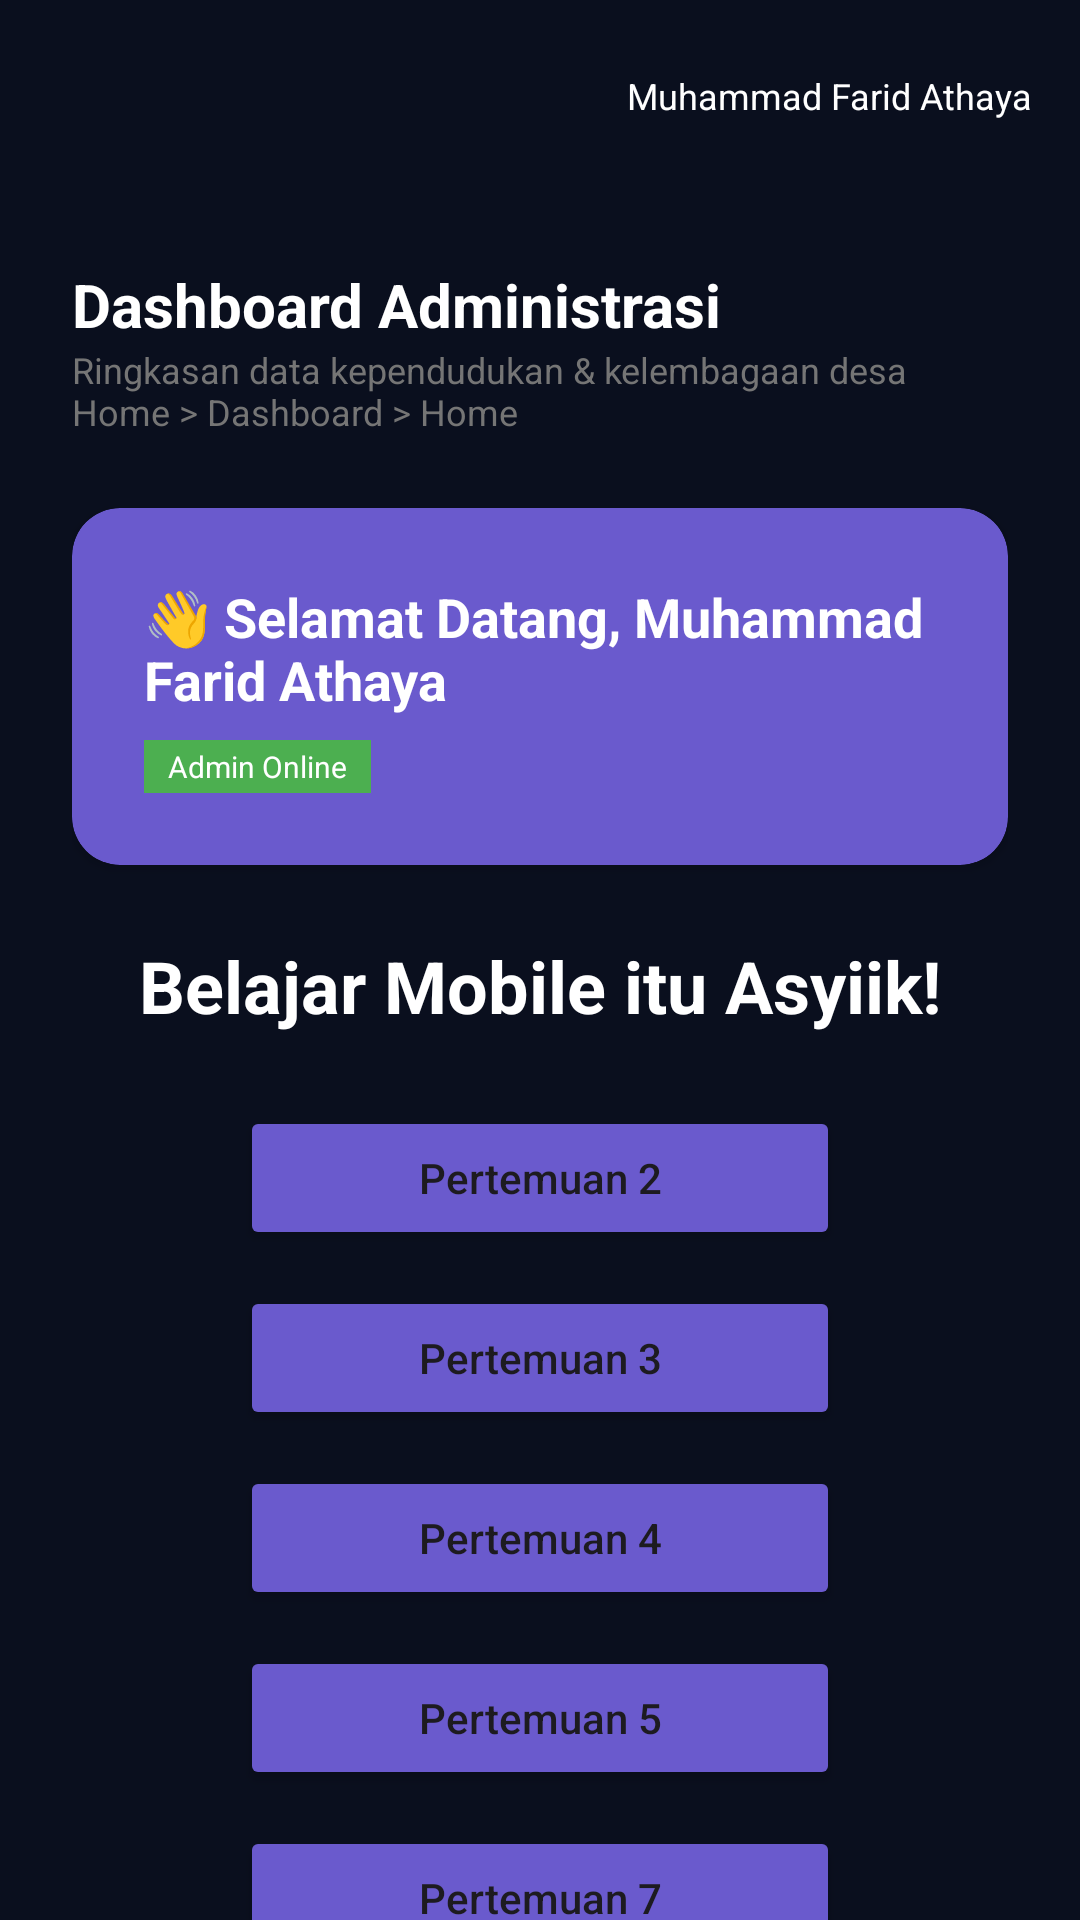

Android layout source for this screen:
<!-- AndroidManifest.xml: application theme Theme.Athaya -->
<!-- res/layout/activity_main.xml -->
<?xml version="1.0" encoding="utf-8"?>
<androidx.drawerlayout.widget.DrawerLayout xmlns:android="http://schemas.android.com/apk/res/android"
    xmlns:app="http://schemas.android.com/apk/res-auto"
    xmlns:tools="http://schemas.android.com/tools"
    android:id="@+id/drawerLayout"
    android:layout_width="match_parent"
    android:layout_height="match_parent"
    android:background="#0A0F1E">

    
    <LinearLayout
        android:id="@+id/sidebar"
        android:layout_width="280dp"
        android:layout_height="match_parent"
        android:layout_gravity="start"
        android:background="#12192C"
        android:orientation="vertical"
        android:padding="24dp">

        <ImageView
            android:layout_width="60dp"
            android:layout_height="60dp"
            android:layout_gravity="center_horizontal"
            android:src="@drawable/ic_launcher_foreground"
            app:tint="#FFC107" />

        <TextView
            android:layout_width="wrap_content"
            android:layout_height="wrap_content"
            android:layout_gravity="center_horizontal"
            android:layout_marginTop="8dp"
            android:text="PERANGKAT DESA"
            android:textColor="@color/white"
            android:textSize="12sp"
            android:textStyle="bold" />

        <View
            android:layout_width="match_parent"
            android:layout_height="1dp"
            android:layout_marginVertical="24dp"
            android:background="#242D45" />

        <TextView
            android:layout_width="match_parent"
            android:layout_height="wrap_content"
            android:background="#5C6BC0"
            android:padding="12dp"
            android:text="Dashboard"
            android:textColor="@color/white"
            android:textSize="14sp" />

        <TextView
            android:layout_width="match_parent"
            android:layout_height="wrap_content"
            android:layout_marginTop="24dp"
            android:text="FITUR UTAMA"
            android:textColor="#546E7A"
            android:textSize="10sp"
            android:textStyle="bold" />

        <TextView
            android:layout_width="match_parent"
            android:layout_height="wrap_content"
            android:layout_marginTop="16dp"
            android:text="Data RW"
            android:textColor="#B0BEC5"
            android:textSize="14sp" />

        <TextView
            android:layout_width="match_parent"
            android:layout_height="wrap_content"
            android:layout_marginTop="16dp"
            android:text="Data RT"
            android:textColor="#B0BEC5"
            android:textSize="14sp" />

    </LinearLayout>

    
    <androidx.coordinatorlayout.widget.CoordinatorLayout
        android:layout_width="match_parent"
        android:layout_height="match_parent">

        <com.google.android.material.appbar.AppBarLayout
            android:layout_width="match_parent"
            android:layout_height="wrap_content"
            android:background="@android:color/transparent">

            <androidx.appcompat.widget.Toolbar
                android:id="@+id/toolbar"
                android:layout_width="match_parent"
                android:layout_height="?attr/actionBarSize"
                app:navigationIcon="@drawable/ic_launcher_foreground"
                app:title="Dashboard Administrasi"
                app:titleTextColor="@color/white">

                <RelativeLayout
                    android:layout_width="match_parent"
                    android:layout_height="wrap_content">

                    <TextView
                        android:layout_width="wrap_content"
                        android:layout_height="wrap_content"
                        android:layout_alignParentEnd="true"
                        android:layout_marginEnd="16dp"
                        android:text="Muhammad Farid Athaya"
                        android:textColor="@color/white"
                        android:textSize="12sp" />
                </RelativeLayout>
            </androidx.appcompat.widget.Toolbar>

        </com.google.android.material.appbar.AppBarLayout>

        <androidx.core.widget.NestedScrollView
            android:layout_width="match_parent"
            android:layout_height="match_parent"
            android:background="@android:color/transparent"
            app:layout_behavior="@string/appbar_scrolling_view_behavior">

            <LinearLayout
                android:layout_width="match_parent"
                android:layout_height="wrap_content"
                android:orientation="vertical"
                android:padding="24dp">

                <TextView
                    android:layout_width="wrap_content"
                    android:layout_height="wrap_content"
                    android:text="Dashboard Administrasi"
                    android:textColor="@color/white"
                    android:textSize="20sp"
                    android:textStyle="bold" />

                <TextView
                    android:layout_width="wrap_content"
                    android:layout_height="wrap_content"
                    android:text="Ringkasan data kependudukan &amp; kelembagaan desa Home > Dashboard > Home"
                    android:textColor="#757575"
                    android:textSize="12sp" />

                
                <androidx.cardview.widget.CardView
                    android:layout_width="match_parent"
                    android:layout_height="wrap_content"
                    android:layout_marginTop="24dp"
                    app:cardBackgroundColor="#6A5ACD"
                    app:cardCornerRadius="16dp">

                    <LinearLayout
                        android:layout_width="match_parent"
                        android:layout_height="wrap_content"
                        android:orientation="vertical"
                        android:padding="24dp">

                        <TextView
                            android:layout_width="wrap_content"
                            android:layout_height="wrap_content"
                            android:text="👋 Selamat Datang, Muhammad Farid Athaya"
                            android:textColor="@color/white"
                            android:textSize="18sp"
                            android:textStyle="bold" />

                        <TextView
                            android:layout_width="wrap_content"
                            android:layout_height="wrap_content"
                            android:layout_marginTop="8dp"
                            android:background="#4CAF50"
                            android:paddingHorizontal="8dp"
                            android:paddingVertical="2dp"
                            android:text="Admin Online"
                            android:textColor="@color/white"
                            android:textSize="10sp" />
                    </LinearLayout>
                </androidx.cardview.widget.CardView>



                
                <LinearLayout
                    android:layout_width="match_parent"
                    android:layout_height="wrap_content"
                    android:layout_marginTop="24dp"
                    android:gravity="center_horizontal"
                    android:orientation="vertical">

                    <TextView
                        android:layout_width="wrap_content"
                        android:layout_height="wrap_content"
                        android:layout_marginBottom="24dp"
                        android:text="Belajar Mobile itu Asyiik!"
                        android:textColor="@color/white"
                        android:textSize="24sp"
                        android:textStyle="bold" />

                    <Button
                        android:id="@+id/btnPertemuan2"
                        android:layout_width="200dp"
                        android:layout_height="wrap_content"
                        android:layout_marginBottom="12dp"
                        android:backgroundTint="#6A5ACD"
                        android:insetTop="0dp"
                        android:insetBottom="0dp"
                        android:shape="ring"
                        android:text="Pertemuan 2"
                        android:textAllCaps="false"
                        app:cornerRadius="24dp" />

                    <Button
                        android:id="@+id/btnPertemuan3"
                        android:layout_width="200dp"
                        android:layout_height="wrap_content"
                        android:layout_marginBottom="12dp"
                        android:backgroundTint="#6A5ACD"
                        android:text="Pertemuan 3"
                        android:textAllCaps="false"
                        app:cornerRadius="24dp" />

                    <Button
                        android:id="@+id/btnPertemuan4"
                        android:layout_width="200dp"
                        android:layout_height="wrap_content"
                        android:layout_marginBottom="12dp"
                        android:backgroundTint="#6A5ACD"
                        android:text="Pertemuan 4"
                        android:textAllCaps="false"
                        app:cornerRadius="24dp" />

                    <Button
                        android:id="@+id/btnPertemuan5"
                        android:layout_width="200dp"
                        android:layout_height="wrap_content"
                        android:layout_marginBottom="12dp"
                        android:backgroundTint="#6A5ACD"
                        android:text="Pertemuan 5"
                        android:textAllCaps="false"
                        app:cornerRadius="24dp" />

                    <Button
                        android:id="@+id/btnPertemuan7"
                        android:layout_width="200dp"
                        android:layout_height="wrap_content"
                        android:layout_marginBottom="24dp"
                        android:backgroundTint="#6A5ACD"
                        android:text="Pertemuan 7"
                        android:textAllCaps="false"
                        app:cornerRadius="24dp" />

                    <Button
                        android:id="@+id/btnLogout"
                        android:layout_width="150dp"
                        android:layout_height="wrap_content"
                        android:backgroundTint="#D32F2F"
                        android:text="Logout"
                        android:textAllCaps="false"
                        app:cornerRadius="24dp" />

                </LinearLayout>

            </LinearLayout>
        </androidx.core.widget.NestedScrollView>

    </androidx.coordinatorlayout.widget.CoordinatorLayout>

</androidx.drawerlayout.widget.DrawerLayout>
<!-- resources referenced by this layout -->
<resources>
  <color name="white">#FFFFFFFF</color>
  <style name="Theme.Athaya" parent="Base.Theme.Athaya" />
  <style name="Base.Theme.Athaya" parent="Theme.Material3.DayNight.NoActionBar">
          
          
      </style>
</resources>
